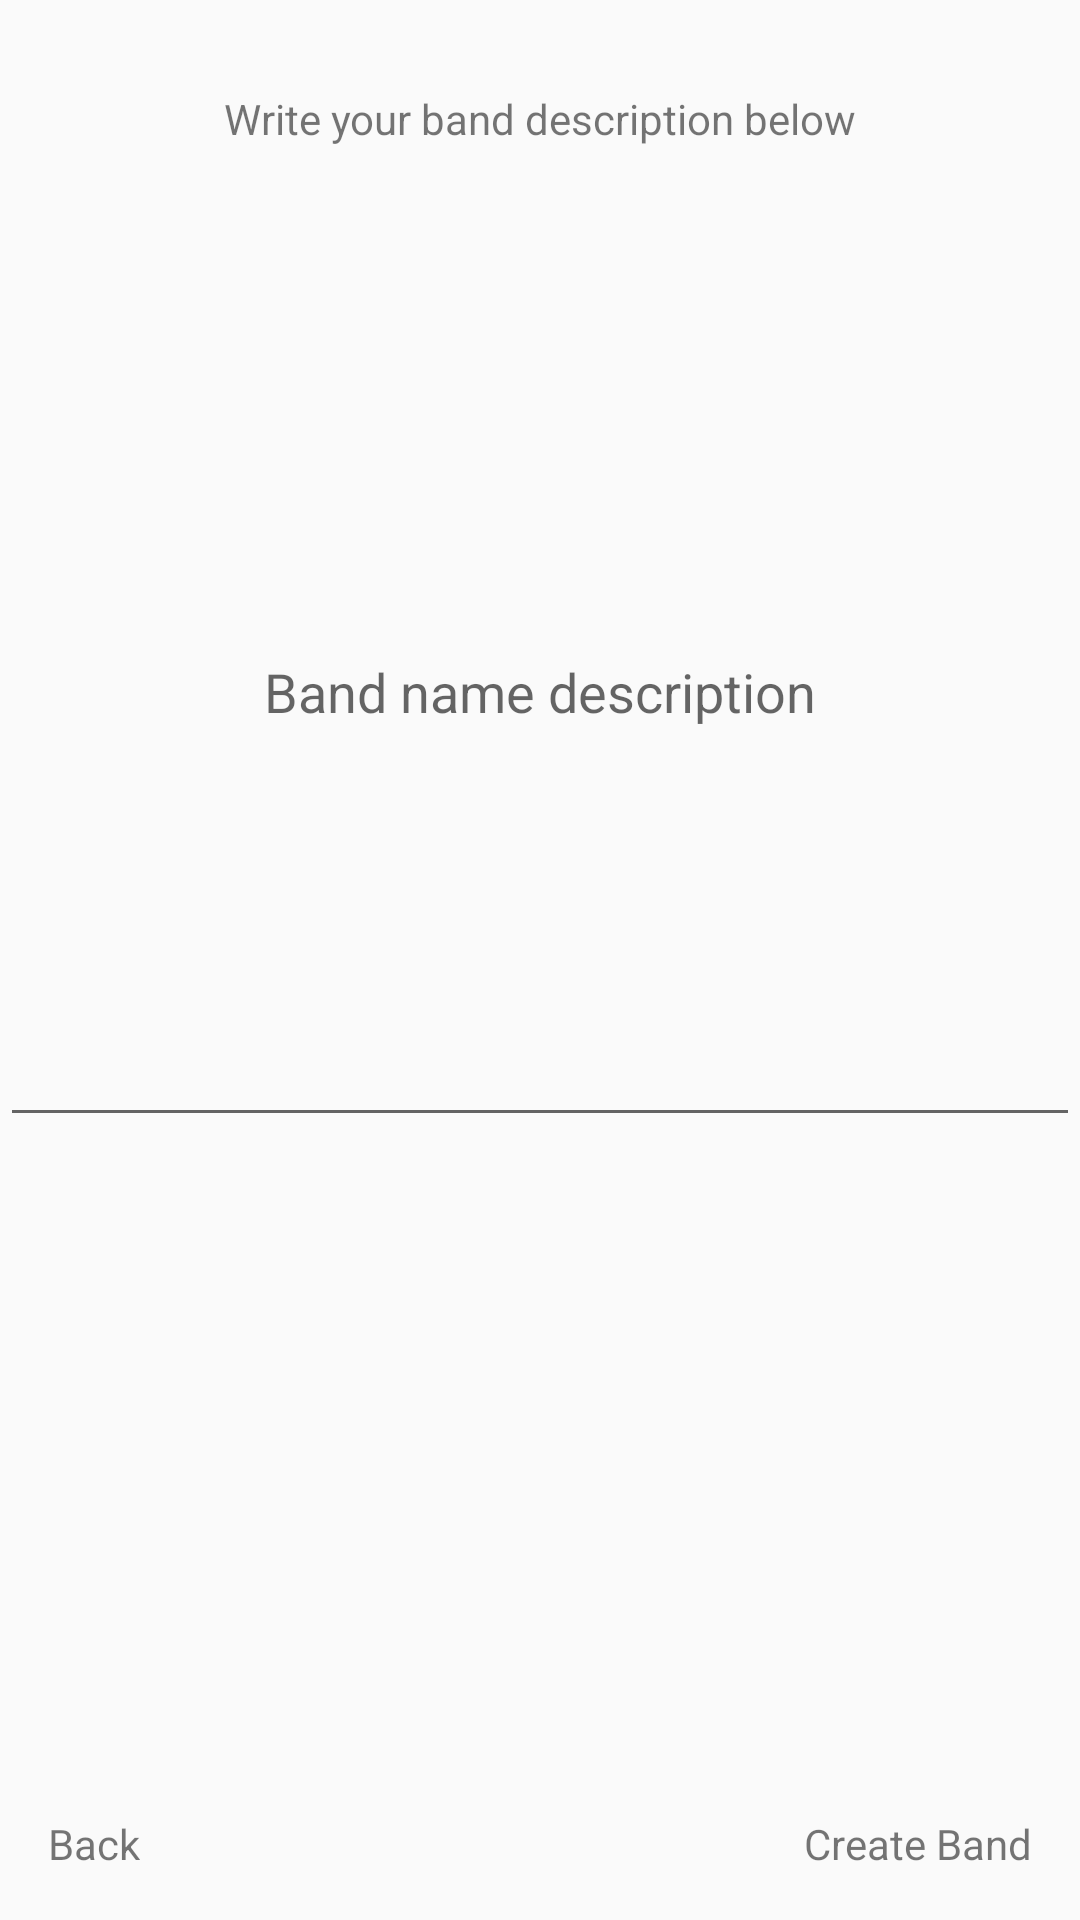

Write the Android layout XML for this screen, with the resource values it uses.
<!-- AndroidManifest.xml: application theme AppTheme -->
<!-- res/layout/create_third_page_dialogfragment.xml -->
<ScrollView xmlns:android="http://schemas.android.com/apk/res/android"
    android:layout_width="match_parent"
    android:layout_height="match_parent"
    android:fillViewport="true">

    <RelativeLayout
        android:id="@+id/relative_layout"
        android:orientation="vertical"
        android:layout_width="match_parent"
        android:layout_height="500dp">
        <TextView
            android:id="@+id/textView_band_description"
            android:layout_width="match_parent"
            android:layout_height="wrap_content"
            android:text="Write your band description below"
            android:gravity="center"
            android:layout_marginTop="30dp"/>
        <EditText
            android:id="@+id/editText_thirdpage_add_band_description"
            android:layout_below="@+id/textView_band_description"
            android:layout_width="match_parent"
            android:layout_marginTop="30dp"
            android:layout_height="300dp"
            android:hint="Band name description"
            android:gravity="center"
            android:imeOptions="actionDone"
            android:singleLine="true"/>

        <TextView
            android:id="@+id/third_page_next"
            android:layout_width="wrap_content"
            android:layout_height="wrap_content"
            android:text="Create Band"
            android:padding="16dp"
            android:layout_alignParentBottom="true"
            android:layout_alignParentRight="true"/>
        <TextView
            android:id="@+id/third_page_previous"
            android:layout_width="wrap_content"
            android:layout_height="wrap_content"
            android:text="Back"
            android:padding="16dp"
            android:layout_alignParentBottom="true"
            android:layout_alignParentLeft="true"/>


    </RelativeLayout>
</ScrollView>
<!-- resources referenced by this layout -->
<resources>
  <style name="AppTheme" parent="Theme.AppCompat.Light.DarkActionBar">
          
          <item name="colorPrimary">@color/colorPrimary</item>
          <item name="colorPrimaryDark">@color/colorPrimaryDark</item>
          <item name="colorAccent">@color/colorAccent</item>
      </style>
  <color name="colorPrimary">#3F51B5</color>
  <color name="colorPrimaryDark">#303F9F</color>
  <color name="colorAccent">#FF4081</color>
</resources>
